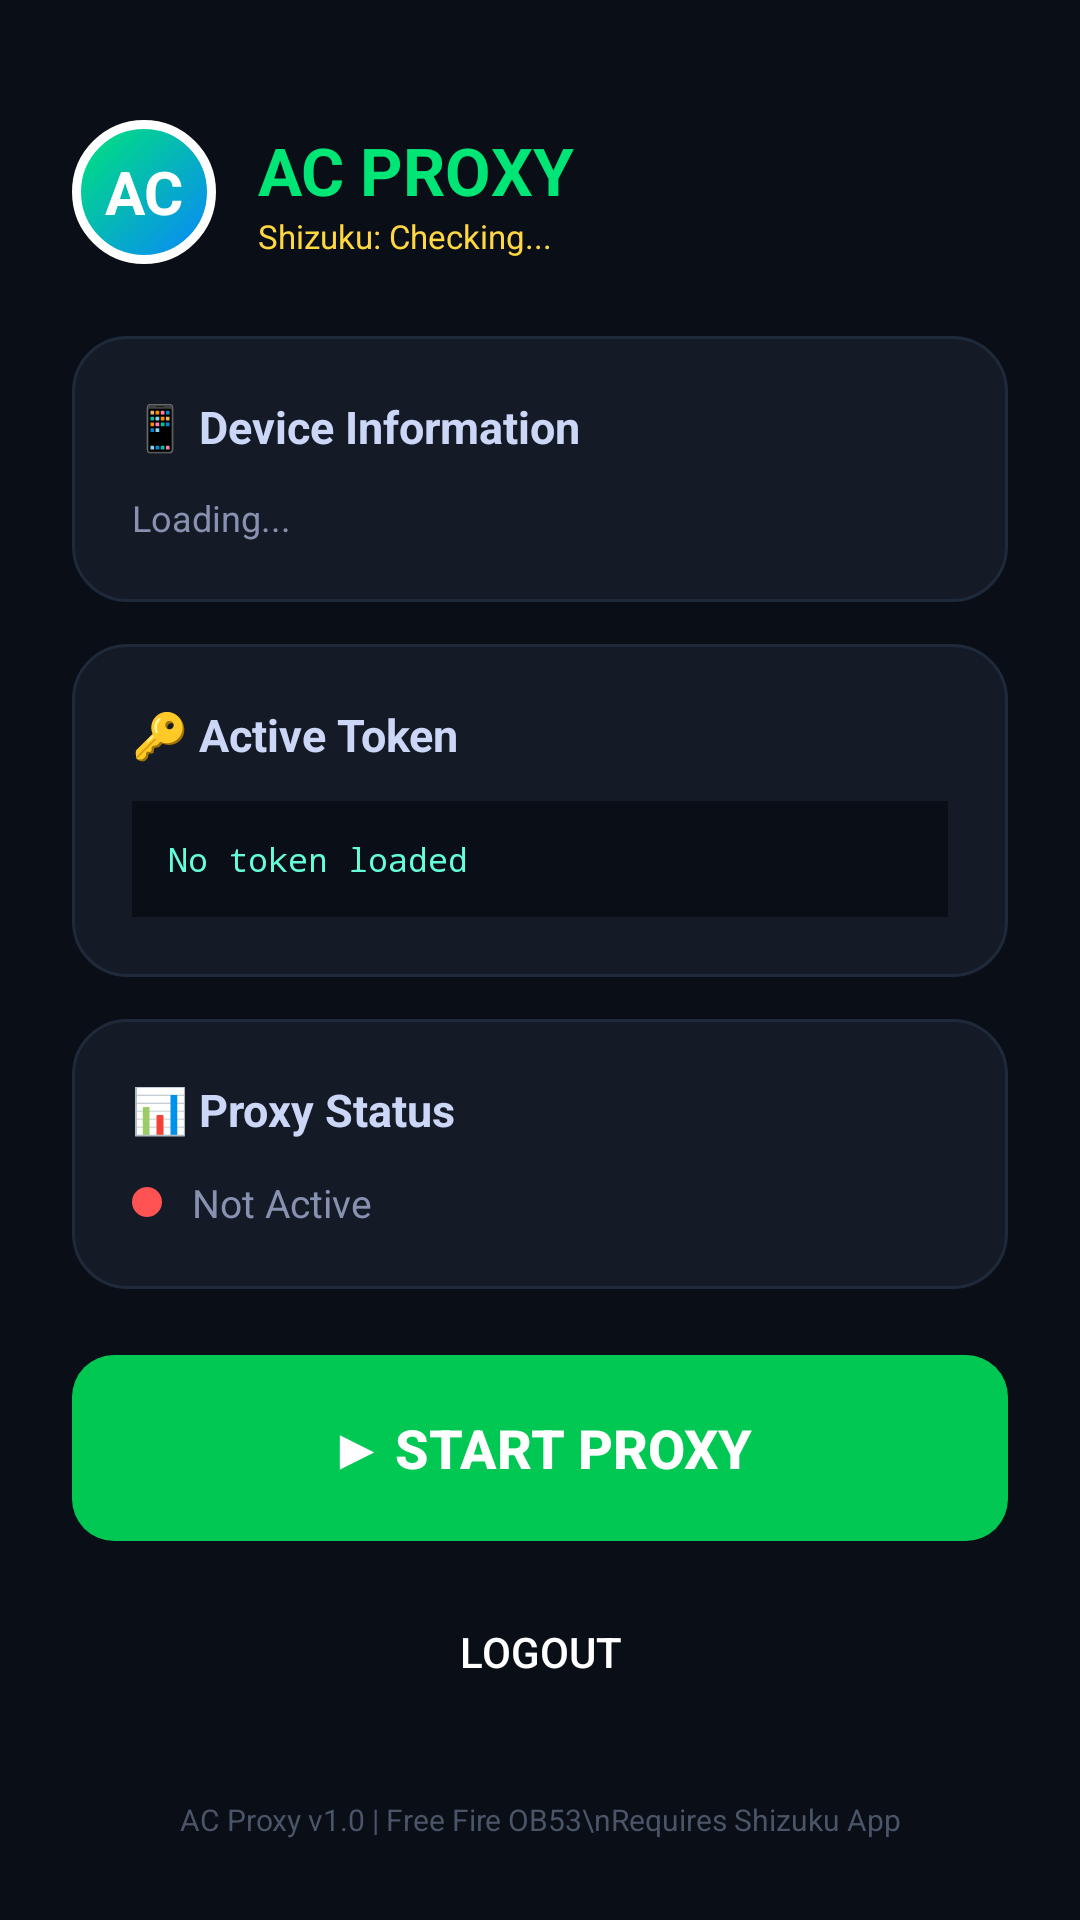

Reconstruct the res/layout file that produces this screen, plus the resources it refers to.
<!-- AndroidManifest.xml: application theme Theme.ACProxy -->
<!-- res/layout/activity_dashboard.xml -->
<?xml version="1.0" encoding="utf-8"?>
<ScrollView xmlns:android="http://schemas.android.com/apk/res/android"
    android:layout_width="match_parent"
    android:layout_height="match_parent"
    android:background="#0A0E17"
    android:fillViewport="true">

    <LinearLayout
        android:layout_width="match_parent"
        android:layout_height="wrap_content"
        android:orientation="vertical"
        android:padding="24dp">

        
        <LinearLayout
            android:layout_width="match_parent"
            android:layout_height="wrap_content"
            android:orientation="horizontal"
            android:gravity="center_vertical"
            android:layout_marginTop="16dp"
            android:layout_marginBottom="24dp">

            <TextView
                android:layout_width="48dp"
                android:layout_height="48dp"
                android:text="AC"
                android:textSize="20sp"
                android:textColor="#FFFFFF"
                android:textStyle="bold"
                android:gravity="center"
                android:background="@drawable/logo_circle" />

            <LinearLayout
                android:layout_width="0dp"
                android:layout_height="wrap_content"
                android:layout_weight="1"
                android:orientation="vertical"
                android:layout_marginStart="14dp">

                <TextView
                    android:layout_width="wrap_content"
                    android:layout_height="wrap_content"
                    android:text="AC PROXY"
                    android:textSize="22sp"
                    android:textColor="#00E676"
                    android:textStyle="bold" />

                <TextView
                    android:id="@+id/shizukuStatus"
                    android:layout_width="wrap_content"
                    android:layout_height="wrap_content"
                    android:text="Shizuku: Checking..."
                    android:textSize="11sp"
                    android:textColor="#FFD740" />

            </LinearLayout>

        </LinearLayout>

        
        <LinearLayout
            android:layout_width="match_parent"
            android:layout_height="wrap_content"
            android:orientation="vertical"
            android:background="@drawable/card_bg"
            android:padding="20dp"
            android:layout_marginBottom="14dp">

            <TextView
                android:layout_width="wrap_content"
                android:layout_height="wrap_content"
                android:text="📱 Device Information"
                android:textSize="15sp"
                android:textColor="#CCD6F6"
                android:textStyle="bold"
                android:layout_marginBottom="12dp" />

            <TextView
                android:id="@+id/deviceInfo"
                android:layout_width="match_parent"
                android:layout_height="wrap_content"
                android:text="Loading..."
                android:textSize="12sp"
                android:textColor="#8892B0"
                android:lineSpacingExtra="4dp" />

        </LinearLayout>

        
        <LinearLayout
            android:layout_width="match_parent"
            android:layout_height="wrap_content"
            android:orientation="vertical"
            android:background="@drawable/card_bg"
            android:padding="20dp"
            android:layout_marginBottom="14dp">

            <TextView
                android:layout_width="wrap_content"
                android:layout_height="wrap_content"
                android:text="🔑 Active Token"
                android:textSize="15sp"
                android:textColor="#CCD6F6"
                android:textStyle="bold"
                android:layout_marginBottom="12dp" />

            <TextView
                android:id="@+id/tokenPreview"
                android:layout_width="match_parent"
                android:layout_height="wrap_content"
                android:text="No token loaded"
                android:textSize="11sp"
                android:textColor="#64FFDA"
                android:fontFamily="monospace"
                android:padding="12dp"
                android:background="#0A0E17" />

        </LinearLayout>

        
        <LinearLayout
            android:layout_width="match_parent"
            android:layout_height="wrap_content"
            android:orientation="vertical"
            android:background="@drawable/card_bg"
            android:padding="20dp"
            android:layout_marginBottom="14dp">

            <TextView
                android:layout_width="wrap_content"
                android:layout_height="wrap_content"
                android:text="📊 Proxy Status"
                android:textSize="15sp"
                android:textColor="#CCD6F6"
                android:textStyle="bold"
                android:layout_marginBottom="12dp" />

            <LinearLayout
                android:layout_width="match_parent"
                android:layout_height="wrap_content"
                android:orientation="horizontal"
                android:gravity="center_vertical">

                <View
                    android:id="@+id/statusDot"
                    android:layout_width="10dp"
                    android:layout_height="10dp"
                    android:background="@drawable/dot_red"
                    android:layout_marginEnd="10dp" />

                <TextView
                    android:id="@+id/proxyStatusText"
                    android:layout_width="wrap_content"
                    android:layout_height="wrap_content"
                    android:text="Not Active"
                    android:textSize="13sp"
                    android:textColor="#8892B0" />

            </LinearLayout>

        </LinearLayout>

        
        <Button
            android:id="@+id/startStopBtn"
            android:layout_width="match_parent"
            android:layout_height="62dp"
            android:text="▶ START PROXY"
            android:textColor="#FFFFFF"
            android:textSize="18sp"
            android:textAllCaps="true"
            android:textStyle="bold"
            android:background="@drawable/button_green"
            android:layout_marginTop="8dp"
            android:layout_marginBottom="12dp"
            android:stateListAnimator="@null" />

        
        <Button
            android:id="@+id/logoutBtn"
            android:layout_width="match_parent"
            android:layout_height="50dp"
            android:text="LOGOUT"
            android:textColor="#FFFFFF"
            android:textSize="14sp"
            android:background="@drawable/button_red"
            android:layout_marginBottom="24dp"
            android:stateListAnimator="@null" />

        <TextView
            android:layout_width="match_parent"
            android:layout_height="wrap_content"
            android:text="AC Proxy v1.0 | Free Fire OB53\nRequires Shizuku App"
            android:textSize="10sp"
            android:textColor="#4A5568"
            android:gravity="center"
            android:lineSpacingExtra="4dp" />

    </LinearLayout>
</ScrollView>
<!-- resources referenced by this layout -->
<resources>
  <!-- drawable button_green (drawable) -->
  <?xml version="1.0" encoding="utf-8"?>
  <shape xmlns:android="http://schemas.android.com/apk/res/android">
      <solid android:color="#00C853" />
      <corners android:radius="14dp" />
  </shape>
  <!-- drawable card_bg (drawable) -->
  <?xml version="1.0" encoding="utf-8"?>
  <shape xmlns:android="http://schemas.android.com/apk/res/android">
      <solid android:color="#141A26" />
      <corners android:radius="18dp" />
      <stroke
          android:width="1dp"
          android:color="#1E2A3A" />
  </shape>
  <!-- drawable dot_red (drawable) -->
  <?xml version="1.0" encoding="utf-8"?>
  <shape xmlns:android="http://schemas.android.com/apk/res/android"
      android:shape="oval">
      <solid android:color="#FF5252" />
      <size android:width="10dp" android:height="10dp" />
  </shape>
  <!-- drawable logo_circle (drawable) -->
  <?xml version="1.0" encoding="utf-8"?>
  <shape xmlns:android="http://schemas.android.com/apk/res/android"
      android:shape="oval">
      <gradient
          android:startColor="#0A84FF"
          android:endColor="#00E676"
          android:angle="135" />
      <stroke
          android:width="3dp"
          android:color="#FFFFFF" />
  </shape>
  <style name="Theme.ACProxy" parent="Theme.MaterialComponents.DayNight.NoActionBar">
          <item name="colorPrimary">@color/primary</item>
          <item name="colorPrimaryVariant">#0066CC</item>
          <item name="colorOnPrimary">#FFFFFF</item>
          <item name="colorSecondary">@color/accent</item>
          <item name="android:statusBarColor">@color/background</item>
          <item name="android:navigationBarColor">@color/background</item>
          <item name="android:windowBackground">@color/background</item>
      </style>
  <color name="primary">#0A84FF</color>
  <color name="accent">#00E676</color>
  <color name="background">#0A0E17</color>
</resources>
